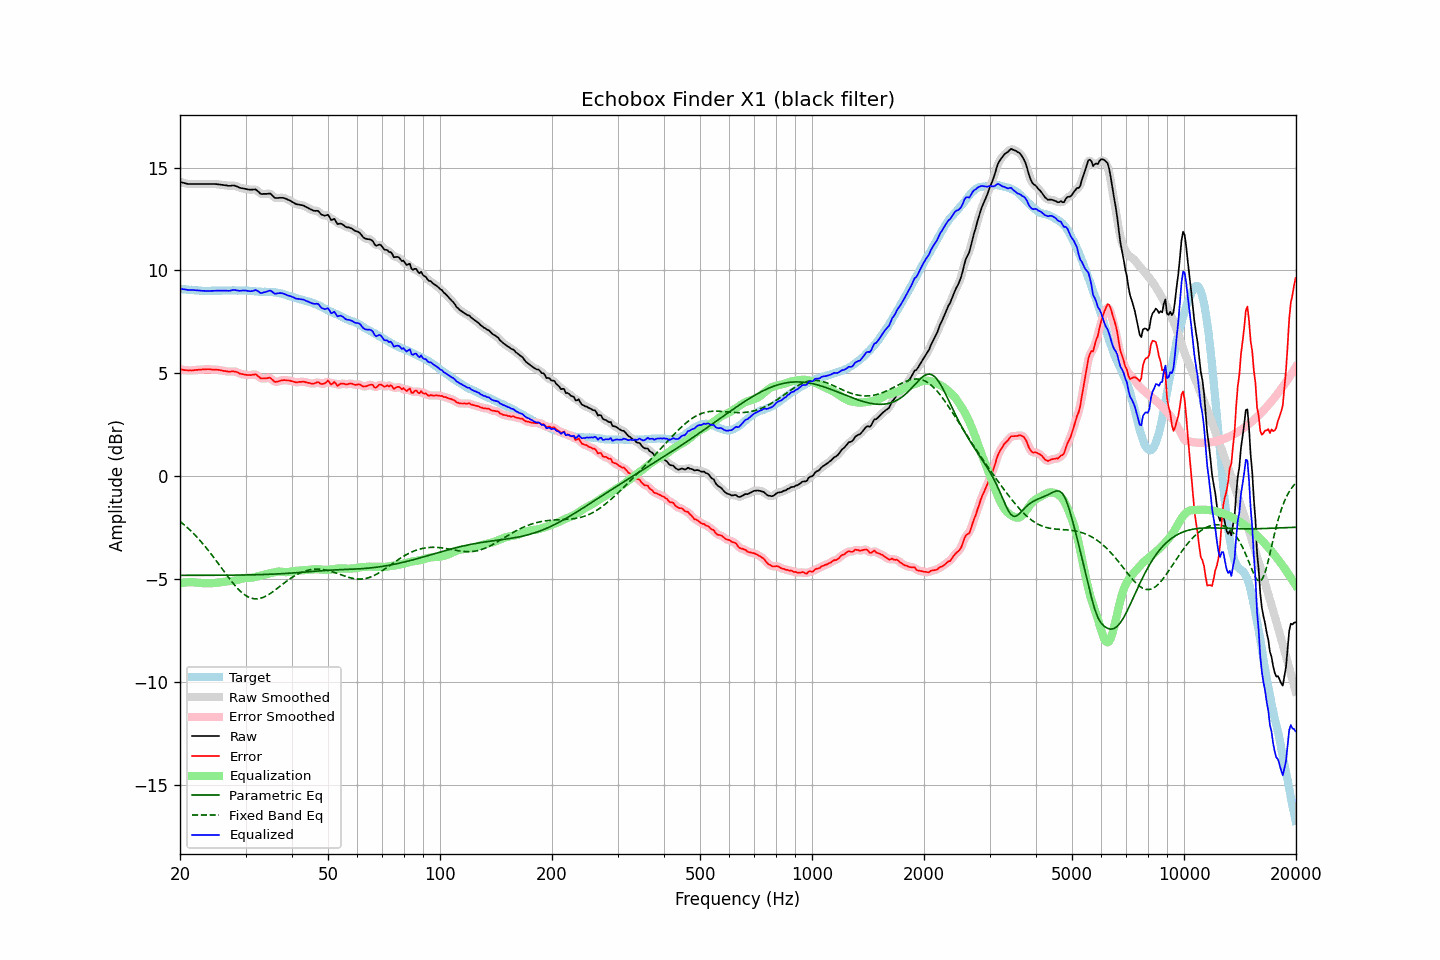

Values plotted in this chart, from the file beside it:
frequency, raw, error, smoothed, error_smoothed, equalization, parametric_eq, fixed_band_eq, equalized_raw, equalized_smoothed, target
20.00, 14.30, 5.20, 14.30, 5.20, -5.19, -4.81, -2.19, 9.11, 9.11, 9.11
20.20, 14.28, 5.19, 14.28, 5.18, -5.18, -4.81, -2.25, 9.10, 9.10, 9.10
20.40, 14.26, 5.18, 14.26, 5.17, -5.17, -4.81, -2.32, 9.09, 9.09, 9.08
20.61, 14.24, 5.16, 14.24, 5.16, -5.16, -4.81, -2.39, 9.08, 9.08, 9.08
20.81, 14.22, 5.16, 14.22, 5.15, -5.15, -4.81, -2.45, 9.07, 9.07, 9.06
21.02, 14.20, 5.14, 14.21, 5.14, -5.15, -4.81, -2.53, 9.05, 9.06, 9.06
21.23, 14.20, 5.15, 14.20, 5.14, -5.15, -4.81, -2.60, 9.05, 9.05, 9.05
21.44, 14.20, 5.14, 14.20, 5.14, -5.15, -4.81, -2.67, 9.05, 9.05, 9.06
21.66, 14.20, 5.15, 14.20, 5.15, -5.15, -4.81, -2.75, 9.05, 9.05, 9.05
21.87, 14.20, 5.16, 14.20, 5.16, -5.16, -4.81, -2.83, 9.05, 9.05, 9.04
22.09, 14.20, 5.17, 14.20, 5.17, -5.16, -4.81, -2.91, 9.04, 9.04, 9.03
22.31, 14.20, 5.17, 14.20, 5.17, -5.17, -4.81, -2.99, 9.03, 9.03, 9.03
22.54, 14.20, 5.18, 14.20, 5.18, -5.18, -4.81, -3.08, 9.02, 9.02, 9.02
22.76, 14.20, 5.18, 14.20, 5.18, -5.19, -4.81, -3.17, 9.02, 9.02, 9.02
22.99, 14.20, 5.19, 14.20, 5.19, -5.19, -4.81, -3.26, 9.01, 9.01, 9.01
23.22, 14.20, 5.20, 14.20, 5.19, -5.19, -4.81, -3.35, 9.01, 9.01, 9.00
23.45, 14.20, 5.19, 14.20, 5.20, -5.20, -4.81, -3.44, 9.00, 9.00, 9.01
23.69, 14.20, 5.20, 14.20, 5.20, -5.20, -4.81, -3.54, 9.00, 9.00, 9.00
23.92, 14.20, 5.20, 14.20, 5.20, -5.20, -4.81, -3.64, 9.00, 9.00, 9.00
24.16, 14.20, 5.19, 14.20, 5.19, -5.20, -4.81, -3.74, 9.00, 9.00, 9.01
24.40, 14.20, 5.18, 14.20, 5.19, -5.19, -4.81, -3.84, 9.01, 9.01, 9.02
24.65, 14.20, 5.19, 14.20, 5.19, -5.19, -4.81, -3.94, 9.01, 9.01, 9.02
24.89, 14.20, 5.19, 14.20, 5.18, -5.18, -4.81, -4.05, 9.02, 9.02, 9.01
25.14, 14.19, 5.18, 14.19, 5.18, -5.17, -4.81, -4.15, 9.02, 9.02, 9.01
25.39, 14.18, 5.17, 14.18, 5.17, -5.16, -4.81, -4.26, 9.02, 9.02, 9.01
25.65, 14.17, 5.16, 14.17, 5.15, -5.15, -4.81, -4.37, 9.02, 9.02, 9.01
25.91, 14.16, 5.14, 14.16, 5.14, -5.14, -4.81, -4.47, 9.02, 9.02, 9.02
26.16, 14.15, 5.12, 14.15, 5.13, -5.13, -4.81, -4.58, 9.02, 9.03, 9.03
26.43, 14.14, 5.11, 14.14, 5.11, -5.12, -4.81, -4.69, 9.02, 9.02, 9.03
26.69, 14.13, 5.10, 14.13, 5.10, -5.11, -4.81, -4.79, 9.02, 9.02, 9.03
26.96, 14.11, 5.08, 14.12, 5.09, -5.10, -4.81, -4.90, 9.01, 9.01, 9.03
27.23, 14.11, 5.08, 14.12, 5.09, -5.10, -4.80, -5.00, 9.01, 9.02, 9.03
27.50, 14.12, 5.10, 14.12, 5.09, -5.09, -4.80, -5.10, 9.03, 9.03, 9.03
27.77, 14.13, 5.10, 14.12, 5.09, -5.08, -4.80, -5.19, 9.05, 9.05, 9.03
28.05, 14.12, 5.09, 14.12, 5.09, -5.07, -4.80, -5.29, 9.05, 9.05, 9.03
28.33, 14.09, 5.07, 14.09, 5.07, -5.05, -4.80, -5.38, 9.04, 9.04, 9.02
28.62, 14.06, 5.04, 14.06, 5.03, -5.03, -4.80, -5.46, 9.03, 9.03, 9.02
28.90, 14.02, 4.99, 14.03, 5.00, -5.01, -4.80, -5.54, 9.01, 9.02, 9.03
29.19, 14.00, 4.97, 14.00, 4.98, -4.99, -4.80, -5.62, 9.01, 9.02, 9.03
29.48, 13.99, 4.96, 13.99, 4.96, -4.96, -4.80, -5.68, 9.03, 9.02, 9.03
29.78, 13.97, 4.95, 13.97, 4.94, -4.95, -4.80, -5.74, 9.02, 9.03, 9.02
30.08, 13.96, 4.93, 13.96, 4.93, -4.94, -4.79, -5.80, 9.02, 9.02, 9.03
30.38, 13.94, 4.92, 13.94, 4.92, -4.93, -4.79, -5.84, 9.01, 9.01, 9.02
30.68, 13.93, 4.92, 13.93, 4.92, -4.94, -4.79, -5.88, 8.99, 9.00, 9.01
30.99, 13.92, 4.91, 13.93, 4.92, -4.93, -4.79, -5.91, 8.99, 8.99, 9.01
31.30, 13.93, 4.93, 13.93, 4.94, -4.93, -4.79, -5.93, 9.01, 9.01, 9.00
31.61, 13.93, 4.94, 13.94, 4.94, -4.91, -4.79, -5.95, 9.02, 9.03, 8.99
31.93, 13.94, 4.96, 13.92, 4.94, -4.89, -4.78, -5.95, 9.05, 9.03, 8.98
32.24, 13.88, 4.90, 13.87, 4.90, -4.87, -4.78, -5.95, 9.01, 9.01, 8.98
32.57, 13.81, 4.84, 13.81, 4.84, -4.84, -4.78, -5.94, 8.97, 8.97, 8.97
32.89, 13.73, 4.77, 13.75, 4.78, -4.82, -4.78, -5.93, 8.91, 8.93, 8.97
33.22, 13.71, 4.75, 13.72, 4.75, -4.80, -4.77, -5.90, 8.91, 8.91, 8.96
33.55, 13.72, 4.76, 13.71, 4.75, -4.79, -4.77, -5.88, 8.93, 8.92, 8.96
33.89, 13.72, 4.75, 13.72, 4.76, -4.77, -4.77, -5.84, 8.95, 8.95, 8.97
34.23, 13.72, 4.77, 13.73, 4.77, -4.75, -4.77, -5.80, 8.97, 8.98, 8.96
34.57, 13.73, 4.78, 13.74, 4.78, -4.73, -4.76, -5.75, 9.00, 9.01, 8.95
34.92, 13.74, 4.79, 13.72, 4.77, -4.71, -4.76, -5.70, 9.03, 9.01, 8.95
35.27, 13.68, 4.73, 13.67, 4.72, -4.69, -4.76, -5.65, 8.99, 8.98, 8.96
35.62, 13.60, 4.66, 13.60, 4.66, -4.67, -4.75, -5.60, 8.93, 8.93, 8.94
35.97, 13.52, 4.58, 13.54, 4.61, -4.66, -4.75, -5.54, 8.86, 8.89, 8.94
... 635 more rows
